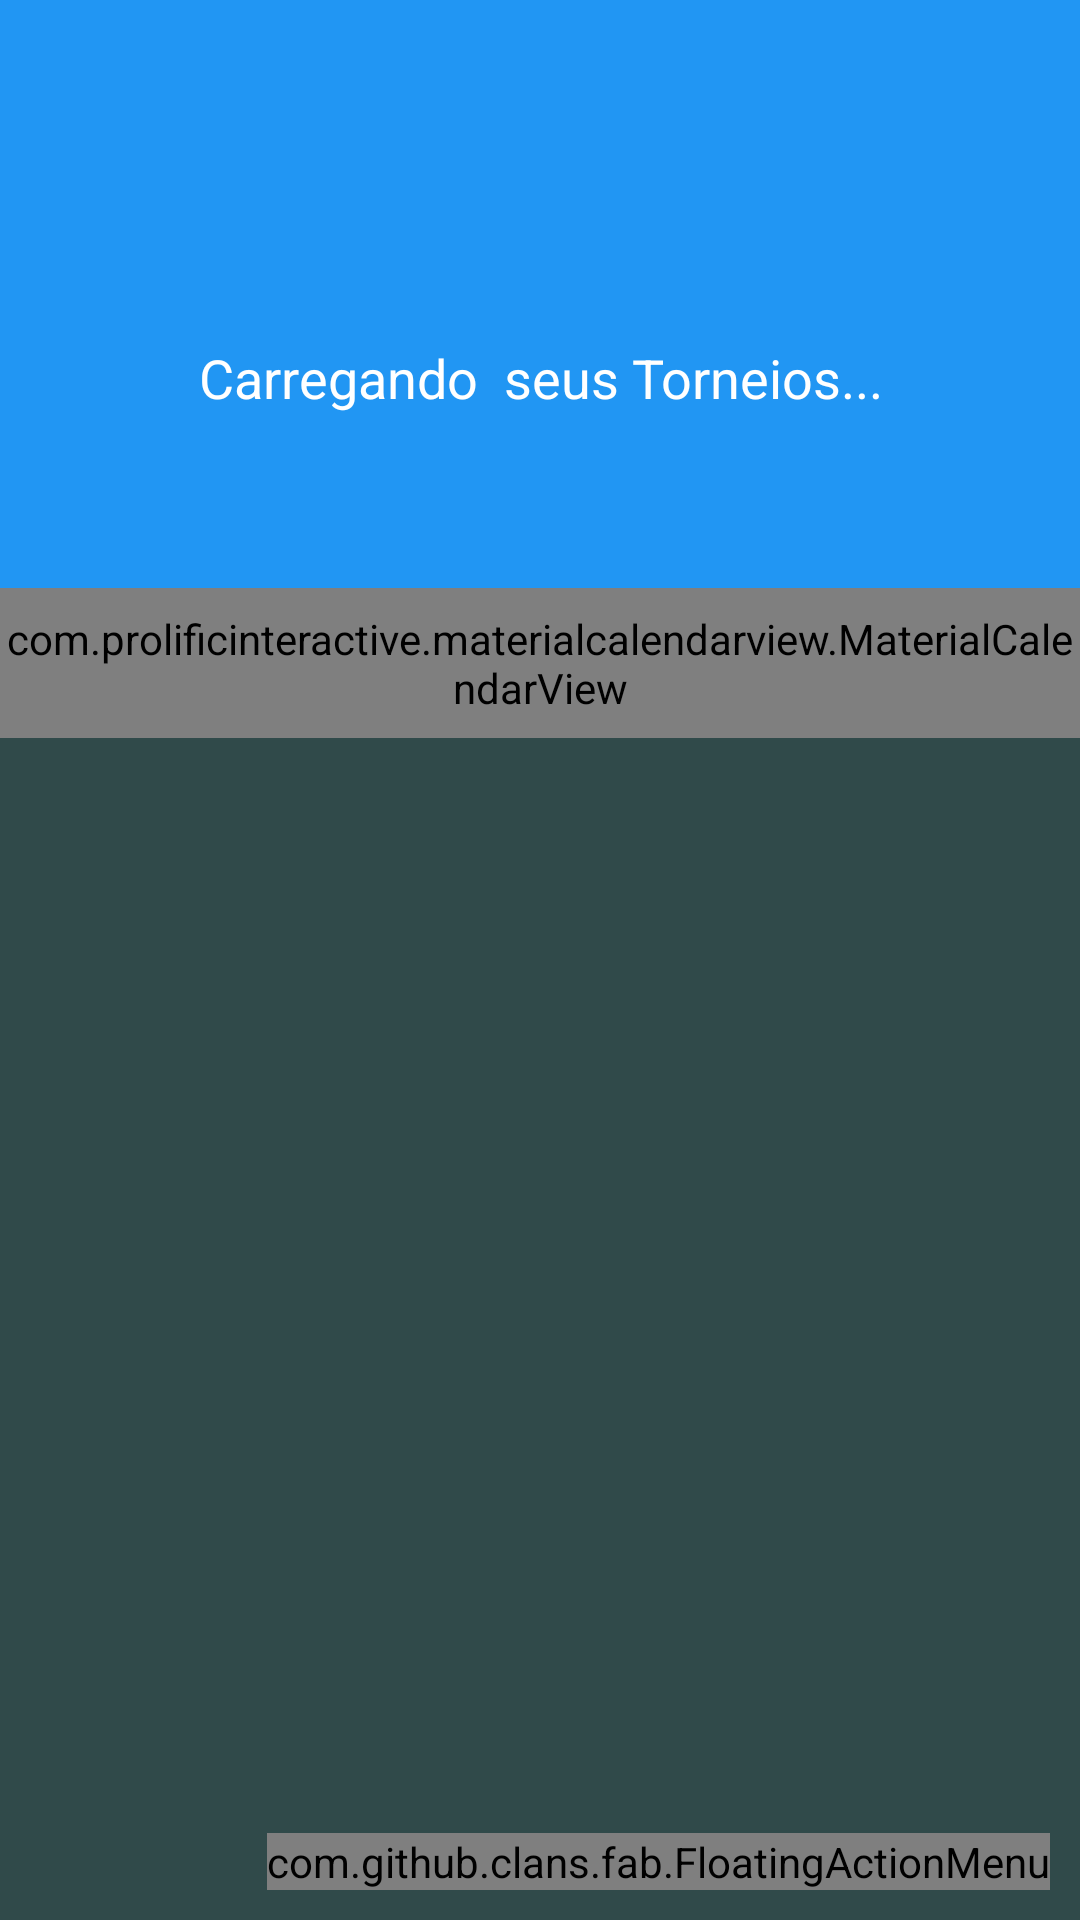

Write the Android layout XML for this screen, with the resource values it uses.
<!-- AndroidManifest.xml: activity theme AppTheme.NoActionBar -->
<!-- res/layout/activity_principal.xml -->
<?xml version="1.0" encoding="utf-8"?>
<androidx.coordinatorlayout.widget.CoordinatorLayout xmlns:android="http://schemas.android.com/apk/res/android"
    xmlns:app="http://schemas.android.com/apk/res-auto"
    xmlns:fab="http://schemas.android.com/apk/res-auto"
    xmlns:tools="http://schemas.android.com/tools"
    android:layout_width="match_parent"
    android:layout_height="match_parent"
    android:elevation="0dp"
    tools:context=".activity.PrincipalActivity">

    <com.google.android.material.appbar.AppBarLayout
        android:layout_width="match_parent"
        android:layout_height="wrap_content"
        android:elevation="0dp"
        android:theme="@style/AppTheme.AppBarOverlay"
        app:elevation="0dp">

        <androidx.appcompat.widget.Toolbar
            android:id="@+id/toolbar"
            android:layout_width="match_parent"
            android:layout_height="?attr/actionBarSize"
            android:background="?attr/colorPrimary"
            android:elevation="0dp"
            app:popupTheme="@style/AppTheme.PopupOverlay" />

    </com.google.android.material.appbar.AppBarLayout>

    <include layout="@layout/content_principal" />

    <com.github.clans.fab.FloatingActionMenu
        android:layout_width="wrap_content"
        android:layout_height="wrap_content"
        android:layout_gravity="end|bottom"
        android:layout_margin="10dp"
        fab:menu_colorNormal="@color/colorPrimaryDark"
        fab:menu_colorPressed="@color/colorPrimaryDark"
        fab:menu_fab_size="normal"
        fab:menu_icon="@drawable/ic_adicionar_24">

        <com.github.clans.fab.FloatingActionButton
            android:id="@+id/menu_novo_torneio"
            android:layout_width="wrap_content"
            android:layout_height="wrap_content"
            android:onClick="adicionarTorneio"
            android:src="@drawable/ic_adicionar_24"
            fab:fab_colorNormal="@color/colorPrimary"
            fab:fab_colorPressed="@color/colorPrimary"
            fab:fab_label="Novo Torneio"
            fab:fab_size="mini" />

        <com.github.clans.fab.FloatingActionButton
            android:id="@+id/menu_torneio"
            android:layout_width="wrap_content"
            android:layout_height="wrap_content"
            android:onClick="listarTorneio"
            android:src="@drawable/ic_planilha_24"
            fab:fab_colorNormal="@android:color/holo_green_light"
            fab:fab_colorPressed="@android:color/holo_green_light"
            fab:fab_label="Torneios"
            fab:fab_size="mini" />

        <com.github.clans.fab.FloatingActionButton
            android:id="@+id/menu_campeao"
            android:layout_width="wrap_content"
            android:layout_height="wrap_content"
            android:onClick="listarCampeao"
            android:src="@drawable/ic_camp_24"
            fab:fab_colorNormal="@android:color/holo_orange_light"
            fab:fab_colorPressed="@android:color/holo_orange_light"
            fab:fab_label="Campeões"
            fab:fab_size="mini" />

    </com.github.clans.fab.FloatingActionMenu>

</androidx.coordinatorlayout.widget.CoordinatorLayout>
<!-- res/layout/content_principal.xml (included above) -->
<?xml version="1.0" encoding="utf-8"?>
<LinearLayout xmlns:android="http://schemas.android.com/apk/res/android"
    xmlns:app="http://schemas.android.com/apk/res-auto"
    xmlns:tools="http://schemas.android.com/tools"
    android:layout_width="match_parent"
    android:layout_height="match_parent"
   android:orientation="vertical"
    app:layout_behavior="@string/appbar_scrolling_view_behavior">

    <LinearLayout
        android:layout_width="match_parent"
        android:layout_height="140dp"
        android:background="@color/colorPrimary"
        android:gravity="center"
        android:orientation="vertical"
        tools:layout_editor_absoluteX="17dp"
        tools:layout_editor_absoluteY="23dp">

        <TextView
            android:id="@+id/textSaldacao"
            android:layout_width="match_parent"
            android:layout_height="wrap_content"
            android:text="Carregando  seus Torneios..."
            android:textAlignment="center"
            android:textColor="@color/white"
            android:textSize="18sp" />
    </LinearLayout>

    <com.prolificinteractive.materialcalendarview.MaterialCalendarView
        android:id="@+id/calendarView"
        android:layout_width="match_parent"
        android:layout_height="50dp"
        app:mcv_selectionColor="#00F"
        app:mcv_showOtherDates="all"
        app:mcv_tileSize="50dp" />

    <androidx.recyclerview.widget.RecyclerView
        android:id="@+id/recyclerTorneios"
        android:layout_width="match_parent"
        android:layout_height="match_parent"
        android:background="@color/colorFundo" />

</LinearLayout>
<!-- resources referenced by this layout -->
<resources>
  <color name="colorFundo">#304A4A</color>
  <color name="colorPrimary">#2196F3</color>
  <color name="colorPrimaryDark">#036BBD</color>
  <color name="white">#FFFFFFFF</color>
  <style name="AppTheme.AppBarOverlay" parent="ThemeOverlay.AppCompat.Dark.ActionBar" />
  <style name="AppTheme.PopupOverlay" parent="ThemeOverlay.AppCompat.Light" />
  <style name="AppTheme.NoActionBar">
          <item name="windowActionBar">false</item>
          <item name="windowNoTitle">true</item>
      </style>
</resources>
